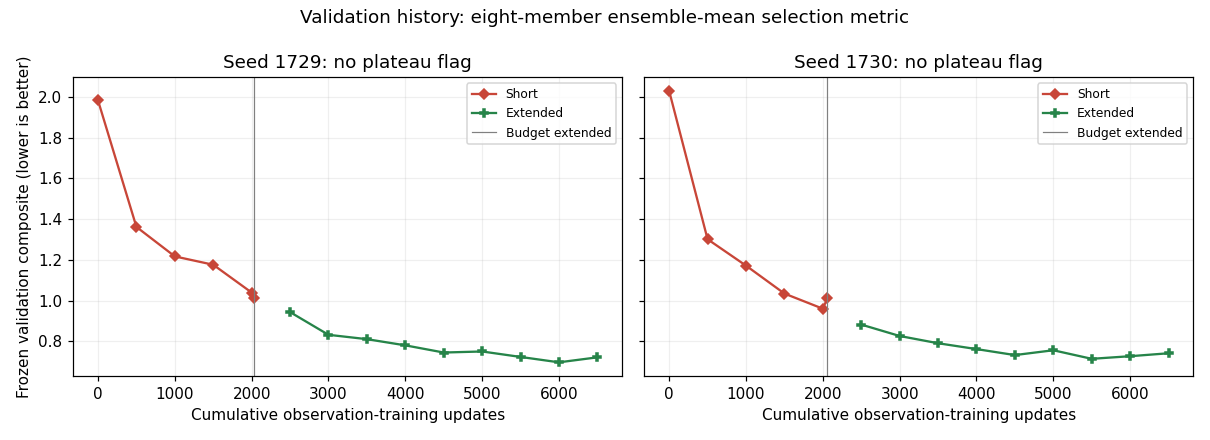

The file beside this chart, header and first rows:
seed, phase, step, composite
1729, Short, 0, 1.983
1729, Short, 500, 1.361
1729, Short, 1000, 1.217
1729, Short, 1500, 1.176
1729, Short, 2000, 1.039
1729, Short, 2026, 1.011
1729, Extended, 2500, 0.9431
1729, Extended, 3000, 0.8316
1729, Extended, 3500, 0.8102
1729, Extended, 4000, 0.7799
1729, Extended, 4500, 0.7446
1729, Extended, 5000, 0.7498
1729, Extended, 5500, 0.723
1729, Extended, 6000, 0.6965
1729, Extended, 6500, 0.721
1730, Short, 0, 2.029
1730, Short, 500, 1.301
1730, Short, 1000, 1.171
1730, Short, 1500, 1.034
1730, Short, 2000, 0.9598
1730, Short, 2059, 1.011
1730, Extended, 2500, 0.8818
1730, Extended, 3000, 0.8258
1730, Extended, 3500, 0.7902
1730, Extended, 4000, 0.7615
1730, Extended, 4500, 0.7321
1730, Extended, 5000, 0.7558
1730, Extended, 5500, 0.7137
1730, Extended, 6000, 0.7265
1730, Extended, 6500, 0.741
